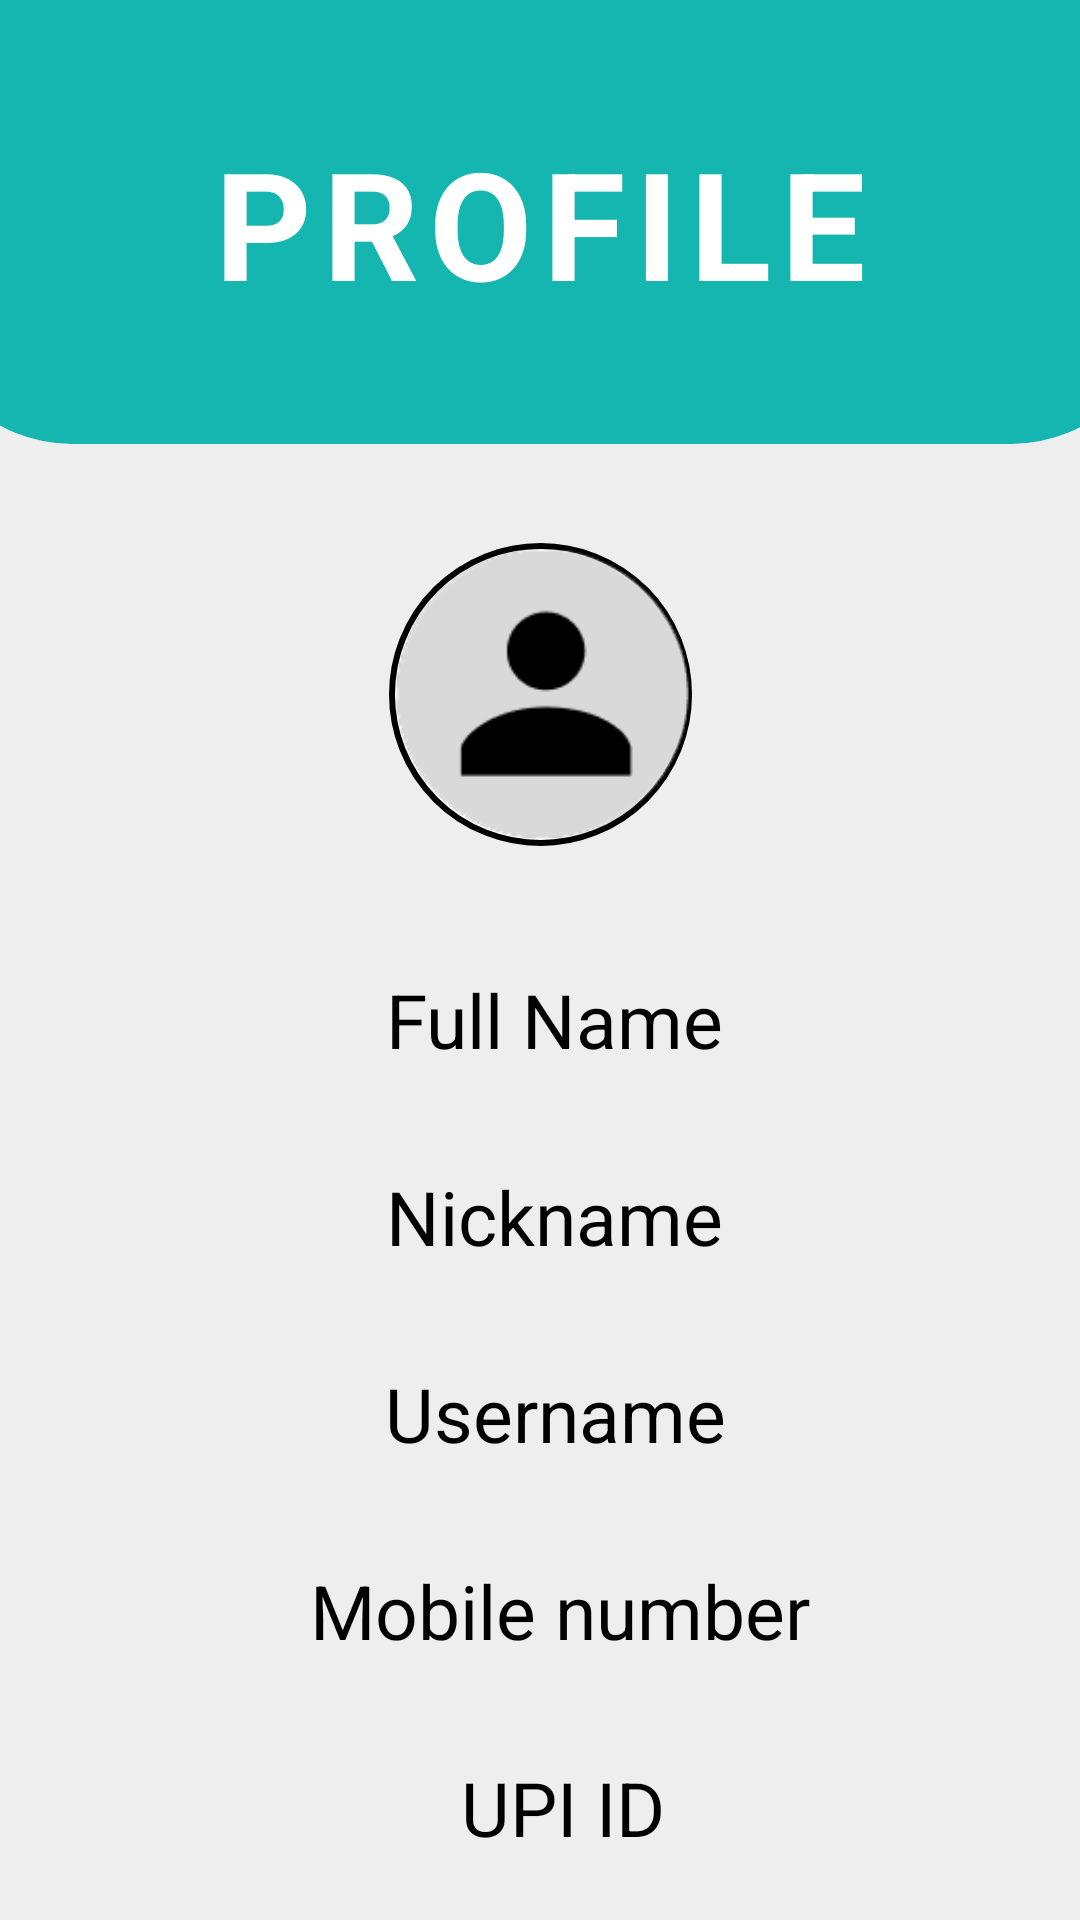

Android layout source for this screen:
<!-- AndroidManifest.xml: application theme Theme.API -->
<!-- res/layout/user_profile.xml -->
<?xml version="1.0" encoding="utf-8"?>
<androidx.constraintlayout.widget.ConstraintLayout xmlns:android="http://schemas.android.com/apk/res/android"
    xmlns:app="http://schemas.android.com/apk/res-auto"
    xmlns:tools="http://schemas.android.com/tools"
    android:layout_width="match_parent"
    android:layout_height="match_parent"
    tools:context=".Profile"
    android:background="@color/gray">

    <ImageView
        android:id="@+id/imageView5"
        android:layout_width="413dp"
        android:layout_height="148dp"
        android:background="@drawable/rect_bottum"
        app:layout_constraintEnd_toEndOf="parent"
        app:layout_constraintStart_toStartOf="parent"
        app:layout_constraintTop_toTopOf="parent" />

    <TextView
        android:layout_width="wrap_content"
        android:layout_height="wrap_content"
        android:layout_gravity="center"
        android:letterSpacing=".07"
        android:text="@string/profile"
        android:textColor="@color/white"
        android:textSize="50sp"
        android:textStyle="bold"
        app:layout_constraintBottom_toBottomOf="@+id/imageView5"
        app:layout_constraintEnd_toEndOf="parent"
        app:layout_constraintStart_toStartOf="parent"
        app:layout_constraintTop_toTopOf="@+id/imageView5" />

    <ImageView
        android:id="@+id/imageView6"
        android:layout_width="101dp"
        android:layout_height="111dp"
        android:layout_marginTop="28dp"
        android:layout_gravity="center_horizontal"
        android:background="@drawable/circle"
        app:layout_constraintEnd_toEndOf="parent"
        app:layout_constraintStart_toStartOf="parent"
        app:layout_constraintTop_toBottomOf="@+id/imageView5" />

    <ImageView
        android:id="@+id/imageView7"
        android:layout_width="107dp"
        android:layout_height="104dp"
        android:background="@drawable/profile_photo"
        android:layout_gravity="center_horizontal"
        app:layout_constraintBottom_toBottomOf="@+id/imageView6"
        app:layout_constraintEnd_toEndOf="@+id/imageView6"
        app:layout_constraintStart_toStartOf="@+id/imageView6"
        app:layout_constraintTop_toTopOf="@+id/imageView6"
        app:layout_constraintVertical_bias="1.0" />

    <TextView
        android:id="@+id/fullname"
        android:layout_width="wrap_content"
        android:layout_height="wrap_content"
        android:layout_marginTop="36dp"
        android:layout_gravity="center"
        android:text="@string/full_name"
        android:textColor="@color/black"
        android:textSize="25sp"
        app:layout_constraintEnd_toEndOf="parent"
        app:layout_constraintHorizontal_bias="0.52"
        app:layout_constraintStart_toStartOf="parent"
        app:layout_constraintTop_toBottomOf="@+id/imageView6" />

    <TextView
        android:id="@+id/nickname"
        android:layout_width="wrap_content"
        android:layout_height="wrap_content"
        android:layout_marginTop="32dp"
        android:text="@string/nickname"
        android:textColor="@color/black"
        android:layout_gravity="center_horizontal"
        android:textSize="25sp"
        app:layout_constraintEnd_toEndOf="parent"
        app:layout_constraintHorizontal_bias="0.52"
        app:layout_constraintStart_toStartOf="parent"
        app:layout_constraintTop_toBottomOf="@+id/fullname" />

    <TextView
        android:id="@+id/username"
        android:layout_width="wrap_content"
        android:layout_height="wrap_content"
        android:layout_gravity="center_horizontal"
        android:layout_marginTop="32dp"
        android:text="@string/username"
        android:textColor="@color/black"
        android:textSize="25sp"
        app:layout_constraintEnd_toEndOf="parent"
        app:layout_constraintHorizontal_bias="0.521"
        app:layout_constraintStart_toStartOf="parent"
        app:layout_constraintTop_toBottomOf="@+id/nickname" />


    <TextView
        android:id="@+id/mobilenumber"
        android:layout_width="wrap_content"
        android:layout_height="wrap_content"
        android:layout_gravity="center_horizontal"
        android:layout_marginTop="32dp"
        android:text="@string/mobile_number"
        android:textColor="@color/black"
        android:textSize="25sp"
        app:layout_constraintEnd_toEndOf="parent"
        app:layout_constraintHorizontal_bias="0.534"
        app:layout_constraintStart_toStartOf="parent"
        app:layout_constraintTop_toBottomOf="@+id/username" />


    <TextView
        android:id="@+id/upiId"
        android:layout_width="wrap_content"
        android:layout_height="wrap_content"
        android:layout_gravity="center_horizontal"
        android:layout_marginTop="32dp"
        android:text="@string/upi_id"
        android:textColor="@color/black"
        android:textSize="25sp"
        app:layout_constraintEnd_toEndOf="parent"
        app:layout_constraintHorizontal_bias="0.526"
        app:layout_constraintStart_toStartOf="parent"
        app:layout_constraintTop_toBottomOf="@+id/mobilenumber" />

</androidx.constraintlayout.widget.ConstraintLayout>
<!-- resources referenced by this layout -->
<resources>
  <color name="black">#FF000000</color>
  <color name="gray">#EEEEEE</color>
  <color name="white">#FFFFFFFF</color>
  <!-- drawable circle (drawable) -->
  <?xml version="1.0" encoding="utf-8"?>
  <shape xmlns:android="http://schemas.android.com/apk/res/android"
      android:innerRadius="0dp"
      android:shape="ring"
      android:thicknessRatio="2.0"
      android:useLevel="false">
  
      <size
          android:height="40dp"
          android:width="50dp"/>
  
  
      <solid
          android:color="@color/white" />
  
  
      <stroke
          android:width="2dp"
          android:color="@color/black" />
  </shape>
  <!-- drawable profile_photo: png bitmap (drawable, 16808 bytes) -->
  <!-- drawable rect_bottum (drawable) -->
  <?xml version="1.0" encoding="utf-8"?>
  <shape xmlns:android="http://schemas.android.com/apk/res/android"
      android:shape="rectangle" >
  
      
      <solid
          android:color="#15B5B0"/>
  
      
  
  
      
      <corners
          android:bottomLeftRadius="50dp"
          android:bottomRightRadius="50dp"/>
  </shape>
  <string name="full_name">Full Name</string>
  <string name="mobile_number">Mobile number</string>
  <string name="nickname">Nickname</string>
  <string name="profile">PROFILE</string>
  <string name="upi_id">UPI ID</string>
  <string name="username">Username</string>
  <style name="Theme.API" parent="Theme.AppCompat.Light.NoActionBar">
          
          <item name="colorPrimary">@color/purple_500</item>
          <item name="colorPrimaryVariant">@color/purple_700</item>
          <item name="colorOnPrimary">@color/white</item>
          
          <item name="colorSecondary">@color/teal_200</item>
          <item name="colorSecondaryVariant">@color/teal_700</item>
          <item name="colorOnSecondary">@color/black</item>
          
          <item name="android:statusBarColor" tools:targetApi="l">?attr/colorPrimaryVariant</item>
          
  
          <item name="colorPrimaryDark">@color/colorPrimaryDark</item>
          <item name="colorAccent">@color/colorAccent</item>
      </style>
  <color name="purple_500">#FF6200EE</color>
  <color name="purple_700">#FF3700B3</color>
  <color name="teal_200">#FF03DAC5</color>
  <color name="teal_700">#FF018786</color>
  <color name="colorPrimaryDark">#00574B</color>
  <color name="colorAccent">#D81B60</color>
</resources>
